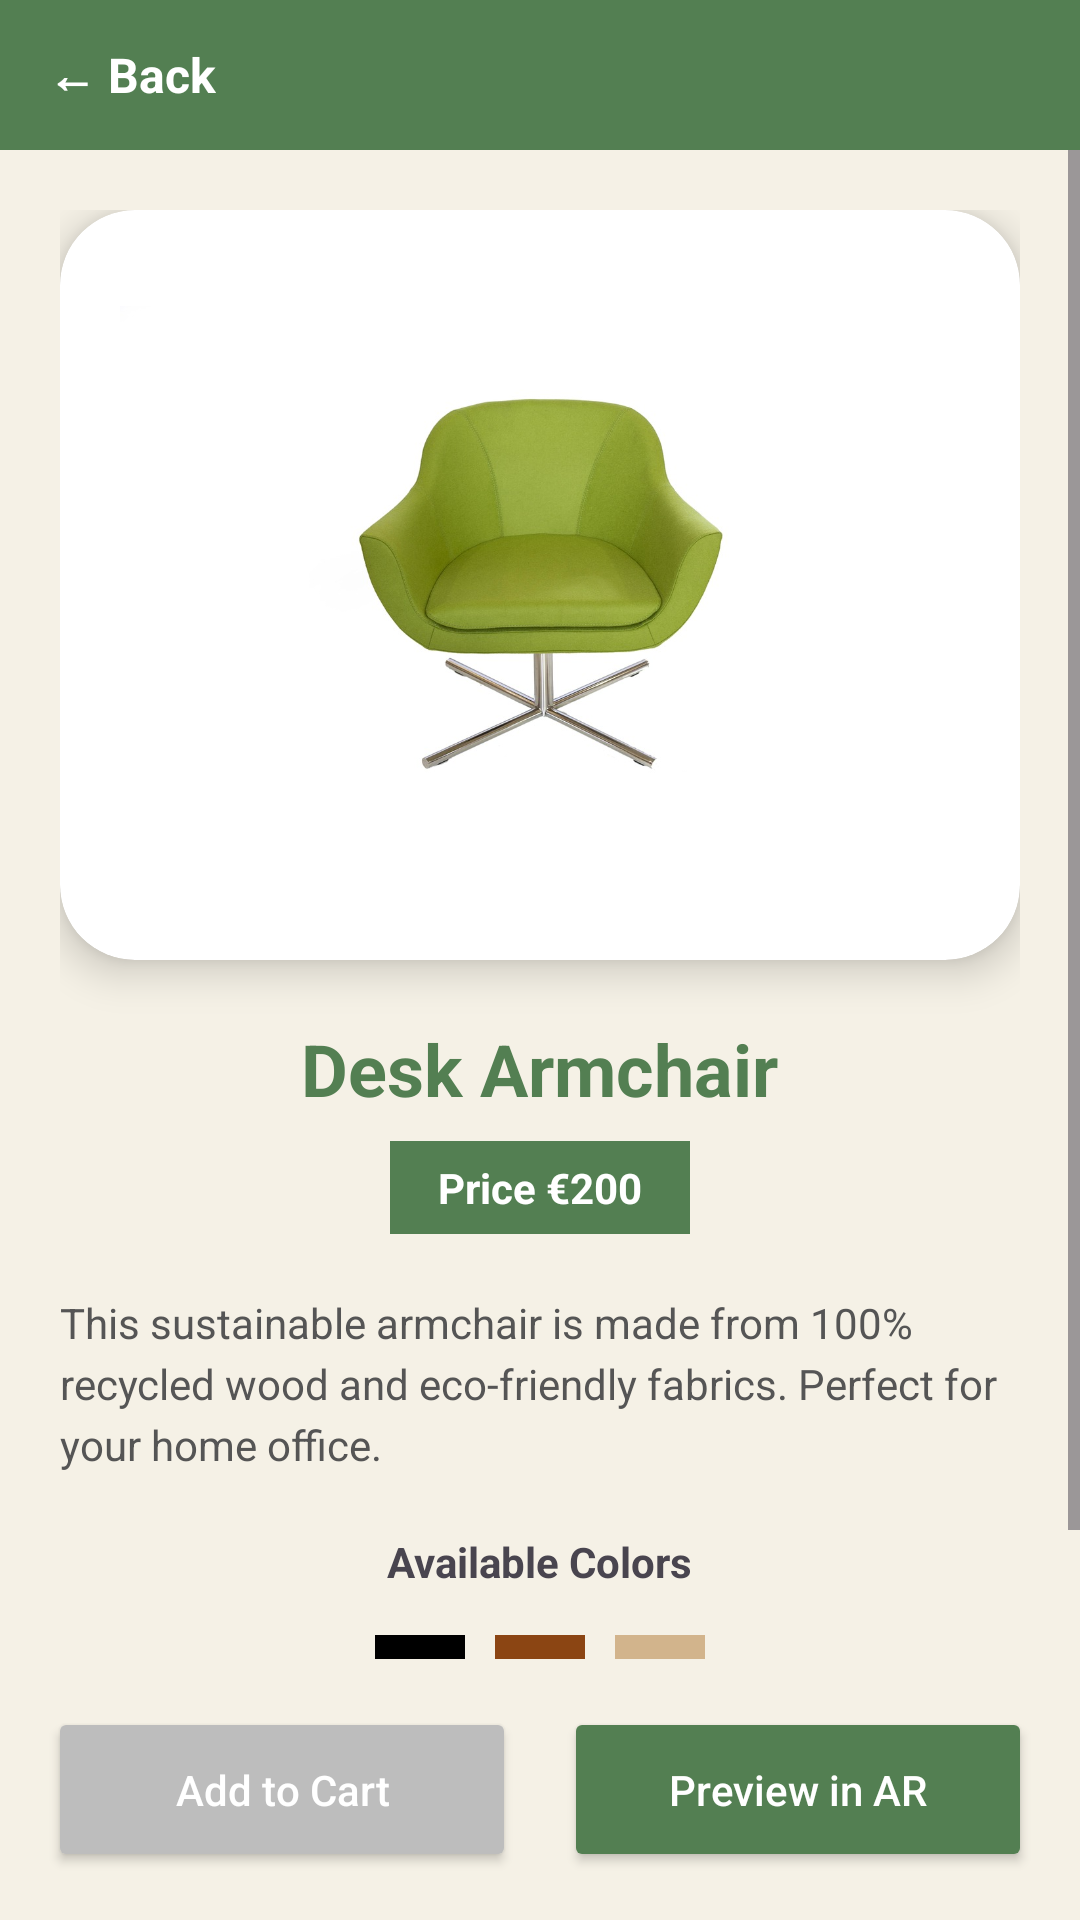

Reconstruct the res/layout file that produces this screen, plus the resources it refers to.
<!-- AndroidManifest.xml: application theme Theme.Green_Home -->
<!-- res/layout/fragment_product_details.xml -->
<?xml version="1.0" encoding="utf-8"?>
<RelativeLayout xmlns:android="http://schemas.android.com/apk/res/android"
    xmlns:app="http://schemas.android.com/apk/res-auto"
    android:layout_width="match_parent"
    android:layout_height="match_parent"
    android:background="#F5F1E6">

    <LinearLayout
        android:id="@+id/details_top_bar"
        android:layout_width="match_parent"
        android:layout_height="50dp"
        android:background="#537F52"
        android:gravity="center_vertical"
        android:paddingStart="16dp">

        <TextView
            android:id="@+id/tv_back_to_list"
            android:layout_width="wrap_content"
            android:layout_height="wrap_content"
            android:text="← Back"
            android:textColor="#FFFFFF"
            android:textSize="16sp"
            android:textStyle="bold"
            android:clickable="true"
            android:focusable="true"
            android:background="?attr/selectableItemBackgroundBorderless"/>
    </LinearLayout>

    <LinearLayout
        android:id="@+id/button_container"
        android:layout_width="match_parent"
        android:layout_height="wrap_content"
        android:layout_alignParentBottom="true"
        android:orientation="horizontal"
        android:padding="16dp"
        android:background="#F5F1E6">

        <Button
            android:id="@+id/btn_add_to_cart"
            android:layout_width="0dp"
            android:layout_height="55dp"
            android:layout_weight="1"
            android:layout_marginEnd="8dp"
            android:text="Add to Cart"
            android:backgroundTint="#BDBDBD"
            android:textColor="#FFFFFF"
            android:textAllCaps="false" />

        <Button
            android:id="@+id/btn_preview_ar"
            android:layout_width="0dp"
            android:layout_height="55dp"
            android:layout_weight="1"
            android:layout_marginStart="8dp"
            android:text="Preview in AR"
            android:backgroundTint="#537F52"
            android:textColor="#FFFFFF"
            android:textAllCaps="false" />
    </LinearLayout>

    <ScrollView
        android:layout_width="match_parent"
        android:layout_height="match_parent"
        android:layout_below="@id/details_top_bar"
        android:layout_above="@id/button_container">

        <LinearLayout
            android:layout_width="match_parent"
            android:layout_height="wrap_content"
            android:orientation="vertical"
            android:padding="20dp"
            android:gravity="center_horizontal">

            <androidx.cardview.widget.CardView
                android:layout_width="match_parent"
                android:layout_height="250dp"
                app:cardCornerRadius="25dp"
                app:cardElevation="8dp"
                app:cardBackgroundColor="#FFFFFF">

                <ImageView
                    android:id="@+id/iv_product_large"
                    android:layout_width="match_parent"
                    android:layout_height="match_parent"
                    android:padding="20dp"
                    android:src="@drawable/chairs"
                    android:scaleType="fitCenter" />
            </androidx.cardview.widget.CardView>

            <TextView
                android:id="@+id/tv_detail_name"
                android:layout_width="wrap_content"
                android:layout_height="wrap_content"
                android:layout_marginTop="20dp"
                android:text="Desk Armchair"
                android:textColor="#537F52"
                android:textSize="24sp"
                android:textStyle="bold" />

            <TextView
                android:id="@+id/tv_detail_price"
                android:layout_width="wrap_content"
                android:layout_height="wrap_content"
                android:layout_marginTop="8dp"
                android:background="#537F52"
                android:paddingHorizontal="16dp"
                android:paddingVertical="6dp"
                android:text="Price €200"
                android:textColor="#FFFFFF"
                android:textStyle="bold" />

            <TextView
                android:layout_width="match_parent"
                android:layout_height="wrap_content"
                android:layout_marginTop="20dp"
                android:text="This sustainable armchair is made from 100% recycled wood and eco-friendly fabrics. Perfect for your home office."
                android:textColor="#555555"
                android:textSize="14sp"
                android:lineSpacingExtra="4dp" />

            <TextView
                android:layout_width="wrap_content"
                android:layout_height="wrap_content"
                android:layout_marginTop="20dp"
                android:text="Available Colors"
                android:textStyle="bold" />

            <LinearLayout
                android:layout_width="wrap_content"
                android:layout_height="wrap_content"
                android:layout_marginTop="10dp"
                android:orientation="horizontal">

                <View
                    android:layout_width="30dp"
                    android:layout_height="30dp"
                    android:layout_margin="5dp"
                    android:background="@android:color/black" />
                <View
                    android:layout_width="30dp"
                    android:layout_height="30dp"
                    android:layout_margin="5dp"
                    android:background="#8B4513" />
                <View
                    android:layout_width="30dp"
                    android:layout_height="30dp"
                    android:layout_margin="5dp"
                    android:background="#D2B48C" />
            </LinearLayout>

        </LinearLayout>
    </ScrollView>

</RelativeLayout>
<!-- resources referenced by this layout -->
<resources>
  <!-- drawable chairs: jpg bitmap (drawable, 58218 bytes) -->
  <style name="Theme.Green_Home" parent="Base.Theme.Green_Home" />
  <style name="Base.Theme.Green_Home" parent="Theme.Material3.DayNight.NoActionBar">
          
          
      </style>
</resources>
